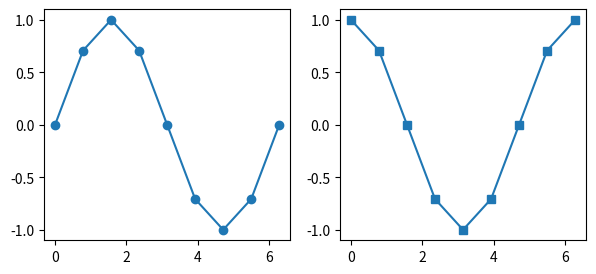

Write Python code to recreate this figure.
# An angle type whose converter shows radians or degrees by unit; set_units switches labels, limits and formatters live.
import math
import numpy as np
import matplotlib
matplotlib.use("agg")
import matplotlib.pyplot as plt
import matplotlib.units as munits
import matplotlib.ticker as mticker


class Angle(float):
    """An angle in radians."""


class AngleConverter(munits.ConversionInterface):
    @staticmethod
    def convert(value, unit, axis):
        scale = 180 / math.pi if unit == "deg" else 1.0
        return np.asarray(value, float) * scale

    @staticmethod
    def axisinfo(unit, axis):
        if unit == "deg":
            return munits.AxisInfo(majloc=mticker.MultipleLocator(45), majfmt=mticker.StrMethodFormatter("{x:.0f}°"),
                                   label="angle (degrees)", default_limits=(0, 360))
        return munits.AxisInfo(majloc=mticker.MultipleLocator(math.pi / 2),
                               majfmt=mticker.FuncFormatter(lambda x, p: f"{x / math.pi:.1f}π"), label="angle (rad)")

    @staticmethod
    def default_units(x, axis):
        return "rad"


munits.registry[Angle] = AngleConverter()
theta = [Angle(t) for t in np.linspace(0, 2 * math.pi, 9)]
fig, (a1, a2) = plt.subplots(1, 2, figsize=(7, 3))
a1.plot(theta, np.sin(np.asarray(theta, float)), "o-")
a2.plot(theta, np.cos(np.asarray(theta, float)), "s-", xunits="deg")
fig.canvas.draw()
for a in (a1, a2):
    print(a.xaxis.get_units(), a.get_xlabel(), [t.get_text() for t in a.get_xticklabels()][:4],
          [round(v, 3) for v in a.get_xlim()])
a1.xaxis.set_units("deg")
fig.canvas.draw()
print(a1.get_xlabel(), [t.get_text() for t in a1.get_xticklabels()][:4], [round(v, 3) for v in a1.get_xlim()])
print(np.round(a1.lines[0].get_xdata(orig=False), 2).tolist()[:3])
empty = plt.figure().add_subplot()
empty.xaxis.update_units(Angle(1.0))
empty.xaxis.set_units("deg")
print(empty.get_xlim(), empty.get_xlabel())
fig.savefig("angles.png")
